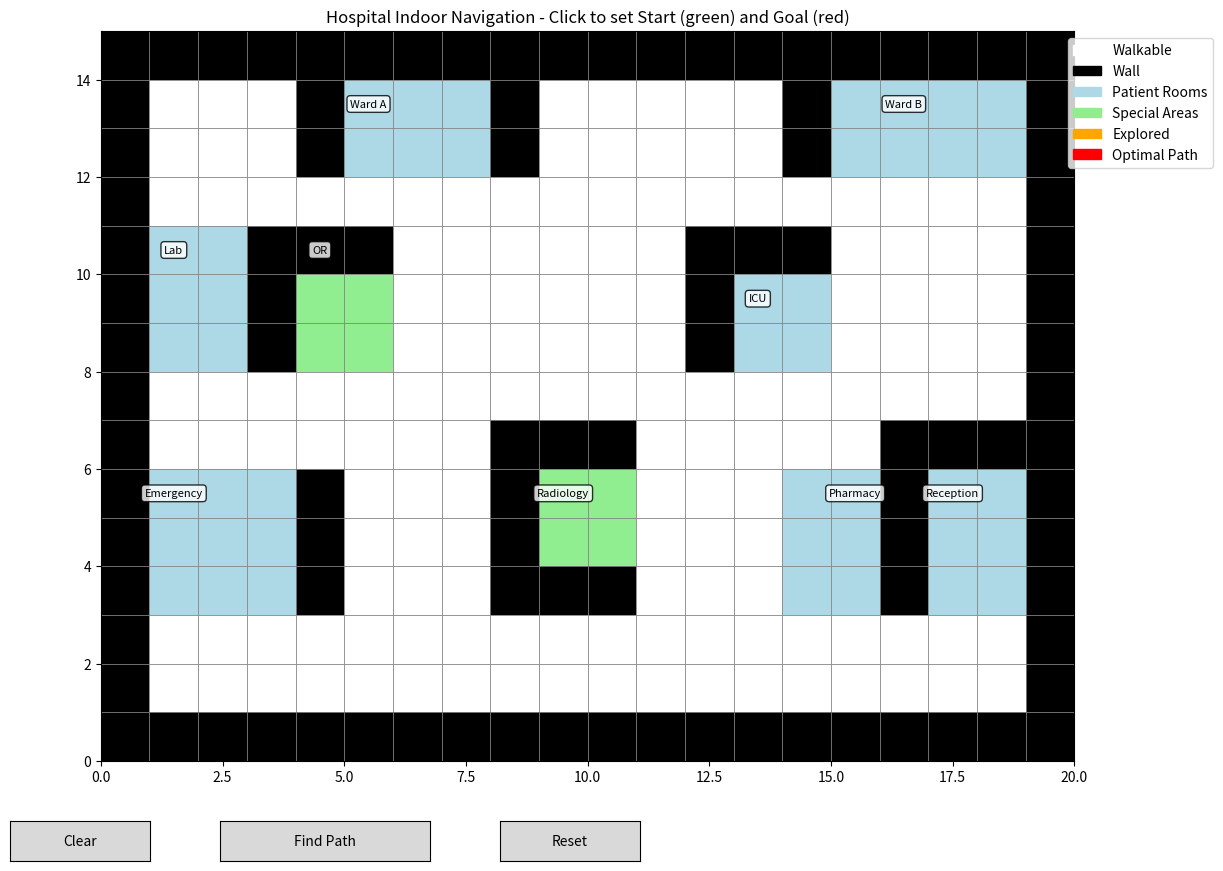

Reproduce this figure in Python.
import matplotlib.pyplot as plt
import matplotlib.patches as patches
import numpy as np
import heapq
from matplotlib.widgets import Button
import math

class HospitalNavigator:
    def __init__(self):
        # Hospital floor plan (20x15 grid)
        # 0 = walkable, 1 = wall, 2 = room, 3 = special areas
        self.grid = np.array([
            [1,1,1,1,1,1,1,1,1,1,1,1,1,1,1,1,1,1,1,1],
            [1,0,0,0,1,2,2,2,1,0,0,0,0,0,1,2,2,2,2,1],
            [1,0,0,0,1,2,2,2,1,0,0,0,0,0,1,2,2,2,2,1],
            [1,0,0,0,0,0,0,0,0,0,0,0,0,0,0,0,0,0,0,1],
            [1,2,2,1,1,1,0,0,0,0,0,0,1,1,1,0,0,0,0,1],
            [1,2,2,1,3,3,0,0,0,0,0,0,1,2,2,0,0,0,0,1],
            [1,2,2,1,3,3,0,0,0,0,0,0,1,2,2,0,0,0,0,1],
            [1,0,0,0,0,0,0,0,0,0,0,0,0,0,0,0,0,0,0,1],
            [1,0,0,0,0,0,0,0,1,1,1,0,0,0,0,0,1,1,1,1],
            [1,2,2,2,1,0,0,0,1,3,3,0,0,0,2,2,1,2,2,1],
            [1,2,2,2,1,0,0,0,1,3,3,0,0,0,2,2,1,2,2,1],
            [1,2,2,2,1,0,0,0,1,1,1,0,0,0,2,2,1,2,2,1],
            [1,0,0,0,0,0,0,0,0,0,0,0,0,0,0,0,0,0,0,1],
            [1,0,0,0,0,0,0,0,0,0,0,0,0,0,0,0,0,0,0,1],
            [1,1,1,1,1,1,1,1,1,1,1,1,1,1,1,1,1,1,1,1]
        ])
        
        # Room labels for reference
        self.room_labels = {
            (1, 5): "Ward A", (1, 16): "Ward B", (4, 1): "Lab", (4, 4): "OR",
            (5, 13): "ICU", (9, 1): "Emergency", (9, 9): "Radiology", 
            (9, 15): "Pharmacy", (9, 17): "Reception"
        }
        
        self.rows, self.cols = self.grid.shape
        self.start = None
        self.goal = None
        self.path = []
        self.visited = set()
        
        self.setup_plot()
        
    def setup_plot(self):
        """Initialize the matplotlib interface"""
        self.fig, self.ax = plt.subplots(figsize=(14, 10))
        plt.subplots_adjust(bottom=0.15)
        
        # Create buttons
        ax_clear = plt.axes([0.1, 0.05, 0.1, 0.04])
        ax_find = plt.axes([0.25, 0.05, 0.15, 0.04])
        ax_reset = plt.axes([0.45, 0.05, 0.1, 0.04])
        
        self.btn_clear = Button(ax_clear, 'Clear')
        self.btn_find = Button(ax_find, 'Find Path')
        self.btn_reset = Button(ax_reset, 'Reset')
        
        self.btn_clear.on_clicked(self.clear_selection)
        self.btn_find.on_clicked(self.find_path)
        self.btn_reset.on_clicked(self.reset_all)
        
        # Connect click event
        self.fig.canvas.mpl_connect('button_press_event', self.on_click)
        
        self.draw_hospital()
        
    def draw_hospital(self):
        """Draw the hospital floor plan"""
        self.ax.clear()
        
        # Color mapping
        colors = {0: 'white', 1: 'black', 2: 'lightblue', 3: 'lightgreen'}
        
        for i in range(self.rows):
            for j in range(self.cols):
                color = colors[self.grid[i, j]]
                rect = patches.Rectangle((j, self.rows-1-i), 1, 1, 
                                       linewidth=0.5, edgecolor='gray', 
                                       facecolor=color)
                self.ax.add_patch(rect)
        
        # Add room labels
        for (i, j), label in self.room_labels.items():
            self.ax.text(j+0.5, self.rows-1-i+0.5, label, 
                        ha='center', va='center', fontsize=8, 
                        bbox=dict(boxstyle="round,pad=0.3", facecolor='white', alpha=0.8))
        
        # Draw start and goal points
        if self.start:
            circle = patches.Circle((self.start[1]+0.5, self.rows-1-self.start[0]+0.5), 
                                   0.3, color='green', zorder=5)
            self.ax.add_patch(circle)
            self.ax.text(self.start[1]+0.5, self.rows-1-self.start[0]+0.1, 'START', 
                        ha='center', va='center', fontweight='bold', color='white')
            
        if self.goal:
            circle = patches.Circle((self.goal[1]+0.5, self.rows-1-self.goal[0]+0.5), 
                                   0.3, color='red', zorder=5)
            self.ax.add_patch(circle)
            self.ax.text(self.goal[1]+0.5, self.rows-1-self.goal[0]+0.1, 'GOAL', 
                        ha='center', va='center', fontweight='bold', color='white')
        
        # Draw visited cells (exploration)
        for (i, j) in self.visited:
            if (i, j) != self.start and (i, j) != self.goal:
                circle = patches.Circle((j+0.5, self.rows-1-i+0.5), 
                                       0.1, color='orange', alpha=0.6, zorder=3)
                self.ax.add_patch(circle)
        
        # Draw path
        if self.path:
            for i in range(len(self.path)-1):
                curr = self.path[i]
                next_pos = self.path[i+1]
                self.ax.plot([curr[1]+0.5, next_pos[1]+0.5], 
                           [self.rows-1-curr[0]+0.5, self.rows-1-next_pos[0]+0.5], 
                           'r-', linewidth=4, alpha=0.8, zorder=4)
        
        self.ax.set_xlim(0, self.cols)
        self.ax.set_ylim(0, self.rows)
        self.ax.set_aspect('equal')
        self.ax.set_title('Hospital Indoor Navigation - Click to set Start (green) and Goal (red)')
        
        # Add legend
        legend_elements = [
            patches.Patch(color='white', label='Walkable'),
            patches.Patch(color='black', label='Wall'),
            patches.Patch(color='lightblue', label='Patient Rooms'),
            patches.Patch(color='lightgreen', label='Special Areas'),
            patches.Patch(color='orange', label='Explored'),
            patches.Patch(color='red', label='Optimal Path')
        ]
        self.ax.legend(handles=legend_elements, loc='upper right', bbox_to_anchor=(1.15, 1))
        
        plt.draw()
    
    def on_click(self, event):
        """Handle mouse clicks to set start and goal"""
        if event.inaxes != self.ax:
            return
            
        col = int(event.xdata)
        row = self.rows - 1 - int(event.ydata)
        
        # Check if clicked position is valid (walkable)
        if (0 <= row < self.rows and 0 <= col < self.cols and 
            self.grid[row, col] in [0, 2, 3]):
            
            if self.start is None:
                self.start = (row, col)
                print(f"Start set at: Row {row}, Col {col}")
            elif self.goal is None:
                self.goal = (row, col)
                print(f"Goal set at: Row {row}, Col {col}")
            else:
                # Reset and set new start
                self.start = (row, col)
                self.goal = None
                self.path = []
                self.visited = set()
                print(f"New start set at: Row {row}, Col {col}")
            
            self.draw_hospital()
    
    def heuristic(self, a, b):
        """Calculate Manhattan distance heuristic"""
        return abs(a[0] - b[0]) + abs(a[1] - b[1])
    
    def get_neighbors(self, pos):
        """Get valid neighboring positions"""
        neighbors = []
        directions = [(0, 1), (1, 0), (0, -1), (-1, 0)]  # right, down, left, up
        
        for dx, dy in directions:
            new_row, new_col = pos[0] + dx, pos[1] + dy
            
            if (0 <= new_row < self.rows and 0 <= new_col < self.cols and 
                self.grid[new_row, new_col] != 1):  # Not a wall
                neighbors.append((new_row, new_col))
        
        return neighbors
    
    def astar_search(self):
        """Implement A* pathfinding algorithm"""
        if not self.start or not self.goal:
            print("Please set both start and goal points!")
            return []
        
        open_set = []
        heapq.heappush(open_set, (0, self.start))
        
        came_from = {}
        g_score = {self.start: 0}
        f_score = {self.start: self.heuristic(self.start, self.goal)}
        
        self.visited = set()
        
        while open_set:
            current = heapq.heappop(open_set)[1]
            self.visited.add(current)
            
            if current == self.goal:
                # Reconstruct path
                path = []
                while current in came_from:
                    path.append(current)
                    current = came_from[current]
                path.append(self.start)
                return path[::-1]
            
            for neighbor in self.get_neighbors(current):
                tentative_g_score = g_score[current] + 1
                
                if neighbor not in g_score or tentative_g_score < g_score[neighbor]:
                    came_from[neighbor] = current
                    g_score[neighbor] = tentative_g_score
                    f_score[neighbor] = tentative_g_score + self.heuristic(neighbor, self.goal)
                    
                    if not any(neighbor == item[1] for item in open_set):
                        heapq.heappush(open_set, (f_score[neighbor], neighbor))
        
        return []  # No path found
    
    def find_path(self, event):
        """Find and display the optimal path"""
        self.path = self.astar_search()
        if self.path:
            print(f"Path found! Length: {len(self.path)} steps")
            print(f"Path coordinates: {self.path}")
        else:
            print("No path found!")
        self.draw_hospital()
    
    def clear_selection(self, event):
        """Clear current selection"""
        self.path = []
        self.visited = set()
        self.draw_hospital()
    
    def reset_all(self, event):
        """Reset everything"""
        self.start = None
        self.goal = None
        self.path = []
        self.visited = set()
        self.draw_hospital()
        print("All selections cleared!")

# Run the hospital navigation system
if __name__ == "__main__":
    navigator = HospitalNavigator()
    plt.show()
    
    # Instructions for user
    print("\n=== Hospital Indoor Navigation System ===")
    print("Instructions:")
    print("1. Click on any walkable area (white, blue, or green) to set START point")
    print("2. Click again to set GOAL point")
    print("3. Click 'Find Path' to calculate optimal route")
    print("4. Use 'Clear' to remove path visualization")
    print("5. Use 'Reset' to start over")
    print("\nColor Legend:")
    print("- White: Hallways/Walkable areas")
    print("- Black: Walls (non-walkable)")
    print("- Light Blue: Patient rooms")
    print("- Light Green: Special areas (OR, Radiology, etc.)")
    print("- Orange dots: Areas explored by A* algorithm")
    print("- Red line: Optimal path found")